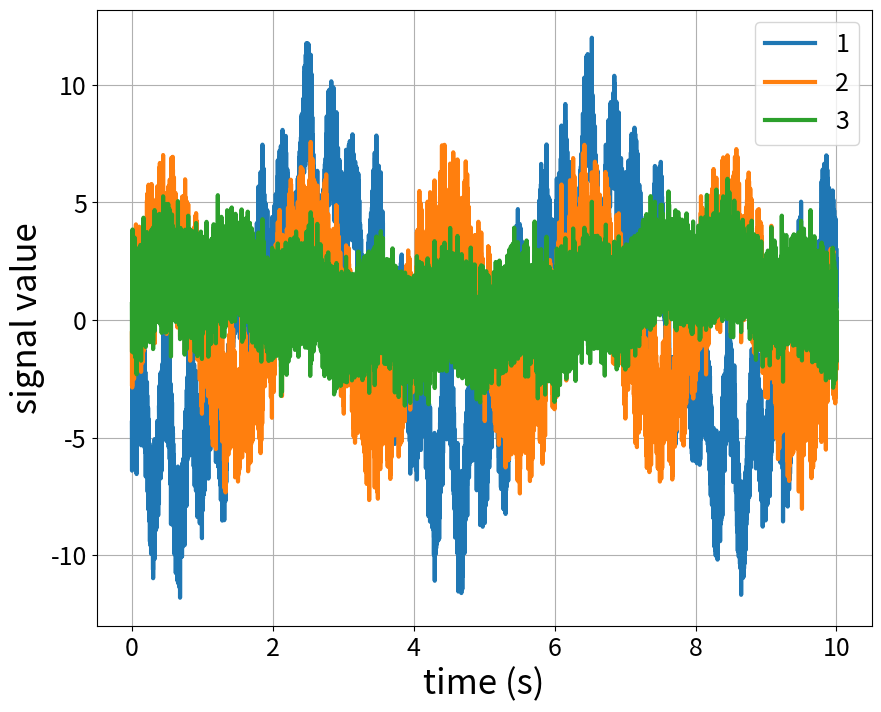
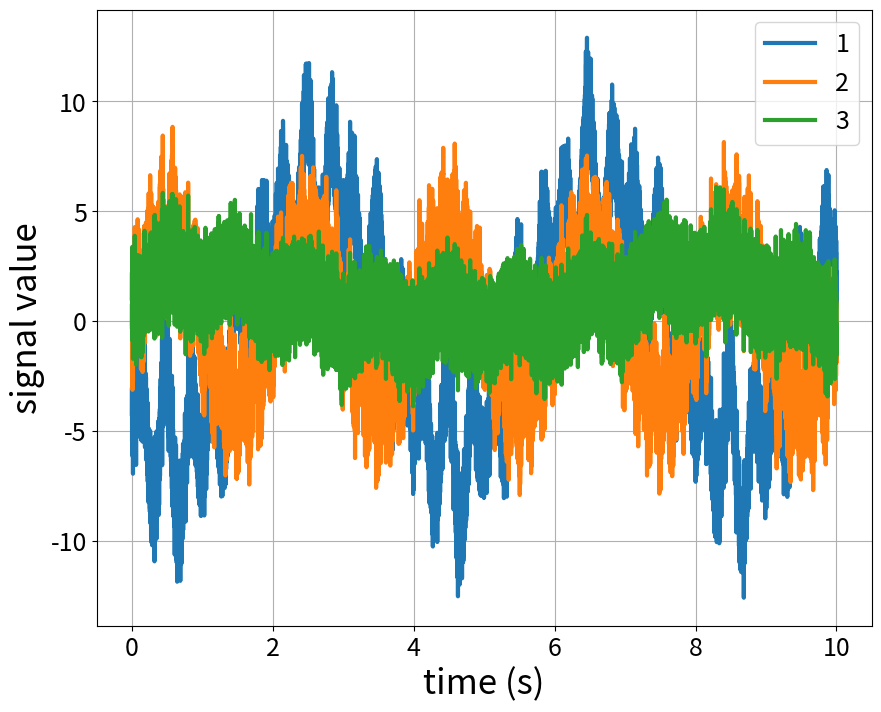

Generate these figures, in order, with matplotlib:
import math
import numpy as np
from matplotlib import pyplot as plt
from scipy import signal
from matplotlib import cm
from mpl_toolkits.axes_grid1 import make_axes_locatable
from scipy import signal as scisig
import scipy.stats as stats
from scipy.ndimage import gaussian_filter
from scipy import interpolate
import statistics

def sinMaker(A, W, THETA):
    # A: amplitude; W: Hz; THETA: phase angle
    return A * np.sin((W * 2*np.pi) * t + THETA)

def expMaker(A, G, Tau, isGaussian=True):
    # A: amplitude of exp()
    # G: growing value
    # Tau: time shift (>0: lag, <0: ahead)
    newTimeVector = G * (t - Tau)
    if isGaussian:
        newTimeVector = newTimeVector - 0.5 * (t + -1 * Tau) ** 2
    return A * np.exp(newTimeVector)

def draw_signals(signal_lst, time_lst, legend_lst, color_lst=None):
    plt.figure(figsize=(10, 8))
    for idx, wave in enumerate(signal_lst):
        if color_lst != None:
            plt.plot(time_lst[idx], wave, lw=3, color=color_lst[idx])
        else:
            plt.plot(time_lst[idx], wave, lw=3)
    plt.legend(legend_lst, fontsize=18, loc='upper right')
    plt.xlabel('time (s)', fontsize=25)
    plt.ylabel('signal value', fontsize=25)
    plt.xticks(fontsize=18)
    plt.yticks(fontsize=18)
    plt.grid()
    plt.show()

def draw_signal(signal, time, title, color):
    plt.figure(figsize=(10, 8))
    plt.plot(time, signal, lw=3, color=color)
    plt.xlabel('time (s)', fontsize=25)
    plt.ylabel('signal value', fontsize=25)
    plt.xticks(fontsize=18)
    plt.yticks(fontsize=18)
    plt.ylim(-10, 10)
    plt.grid()
    mean = np.mean(signal)
    vari = statistics.variance(signal)
    kurt = stats.kurtosis(signal)
    skew = stats.skew(signal)
    plt.axhline(y=mean, color='red')
    plt.axhline(y=vari, color='green')

    plt.title(f'{title}\nmean: {mean:.2f} | variance: {vari:.2f} | kurtosis: {kurt:.2f} | skewness: {skew:.2f}', fontsize=26)

def interpolation(target_sig, target_time, result_time):
    cs = interpolate.CubicSpline(target_time, target_sig)
    interpolated_sig = cs(result_time)
    return interpolated_sig

def drawAllSin():
    plt.figure(figsize=(10, 8))
    legend = []

    count = 0
    for wave in sin:
        if sum(wave - sin[-1]) != 0:
            plt.plot(t, wave, lw=3, linestyle=(0, (5, 1)))
            legend.append(f'sin{count+1}')
        else:
            plt.plot(t, wave, lw=2)
            legend.append('sum')
        count += 1


    plt.legend(legend, fontsize=14, loc='upper right')
    plt.xlabel('time (s)', fontsize=20)
    plt.ylabel('amplitude (mm)', fontsize=20)
    plt.xticks(fontsize=18)
    plt.yticks(fontsize=18)
    plt.grid()
    plt.savefig("sin_waves.png", dpi=300)

def drawScoreTrend2D(t_, score):
    fig, ax1 = plt.subplots()
    fig.set_size_inches(10, 8)
    ax2 = ax1.twinx()
    ax1.plot(t_, score, lw=3, color='r')
    ax2.plot(t_, sin[-1], lw=2, linestyle=(0, (5, 1)), color='b')
    # fig.title("Score", fontsize=20)
    ax1.set_xlabel('time (s)', fontsize=16)
    ax1.set_ylabel('dot score', fontsize=16)
    ax2.set_ylabel('amplitude (mm)', fontsize=16)
    plt.grid()
    
def drawFTfig3D(t_, f_, score):
    fig = plt.figure(figsize=(8, 8))
    ax = fig.add_subplot(111, projection='3d')
    x, y = np.meshgrid(t_, f_)
    surf = ax.plot_surface(x, y, score, cmap=cm.coolwarm, linewidth=0, antialiased=False)
    ax.set_title('Trending of Score', fontsize=20)
    ax.set_xlabel('time (s)', fontsize=16)
    ax.set_ylabel('frequency (rad/s)', fontsize=16)
    ax.set_zlabel('dot score', fontsize=16)
    fig.colorbar(surf, shrink=0.5, aspect=10, location='left')
    plt.show()

def drawFTfig2D(t_, f_, score):
    fig, ax = plt.subplots()
    fig.set_size_inches(10, 8)
    
    x, y = np.meshgrid(t_, f_)
    img = ax.pcolor(x, y, score, shading='auto')
    fig.colorbar(img)
    ax.set_title('Trending of Score', fontsize=20)
    ax.set_xlabel('time (s)', fontsize=16)
    ax.set_ylabel('frequency (rad/s)', fontsize=16)
    ax.set_xticks(np.arange(0, t_[-1] + 1, 1))
    ax.set_yticks(np.arange(0, f_[-1] + 1, 2))
    ax.grid()
    plt.show()
    fig.savefig("score_trending.png", dpi=300)

def gaussian_diff_filter(mu, sigma, filter_size):
    t = np.linspace(0, 2, 1000) # time (sec.)
    gaussian = stats.norm.pdf(np.linspace(mu - 3*sigma, mu + 3*sigma, filter_size), mu, sigma)
    gaussian_1st = np.diff(gaussian, 1)
    gaussian_2nd = np.diff(gaussian, 2)

    test_signal = sinMaker(A=1, W=20, THETA=0) + sinMaker(A=0.5, W=30, THETA=0) + sinMaker(A=0.25, W=60, THETA=0)
    test_signal += scisig.square(2*np.pi * t, duty=0.5) * 10

    test_filtered = gaussian_filter(test_signal, sigma=10)
    test_filtered2 = scisig.fftconvolve(test_signal, gaussian_1st, 'same')
    
    plt.figure(figsize=(8, 8))
    plt.plot(t, test_signal, lw=2)
    plt.plot(t, test_filtered, lw=4)
    plt.plot(t, test_filtered2, lw=4)
    plt.legend(['OG', 'smoothed', 'smoothed_1st diff'], fontsize=20)
    plt.xticks(fontsize=18)
    plt.yticks(fontsize=18)
    plt.grid()

def draw_histo(signal, kind, color_, range_std):
    np.set_printoptions()
    low_boundary = min(signal) * 0.8 if min(signal) >= 0 else min(signal) * 1.2
    up_boundary = max(signal) * 1.2 if max(signal) >= 0 else max(signal) * 0.8
    range_ = abs(up_boundary - low_boundary)
    x_tick = np.linspace(low_boundary, up_boundary, 10)
    # x_tick = np.linspace(low_boundary, up_boundary, 10).astype(int)
    x_tick = np.array(['%.1f'%tick for tick in x_tick]).astype(float)
    plt.figure(figsize=(16, 4))    
    counts, bins = np.histogram(signal, bins=100)
    plt.hist(bins[:-1], bins, weights=counts, color=color_)
    
    plt.xlabel('Value', fontsize=24)
    plt.ylabel('Amount', fontsize=24)
    # plt.xticks(x_tick, fontsize=20)
    # plt.xlim(round(low_boundary, 1), round(up_boundary, 1))
    plt.xlim(-10, 10)
    # plt.ylim(0, 9)
    # plt.ylim(0, 200)
    plt.xticks(fontsize=20)
    plt.yticks(fontsize=24)
    plt.grid()
    """
    draw average, std
    """
    mean = np.mean(signal)
    vari = statistics.variance(signal)
    kurt = stats.kurtosis(signal)
    skew = stats.skew(signal)
    plt.title(f'{kind}\nmean: {mean:.2f} | variance: {vari:.2f} | kurtosis: {kurt:.2f} | skewness: {skew:.2f}', fontsize=26)

color = ['steelblue', 'peru', 'green']
color2 = ['steelblue', 'red', 'purple']
color3 = ['steelblue', 'purple', 'blue']

sr = int(20000/10)
time_total = 10
dataset_sig = []
dataset_y = []
num_run = 2
for run_idx in range(num_run):
    random_seed = np.random.uniform(0.1, 0.3)
    t = np.linspace(0, time_total, int(sr*time_total * (1 + np.random.uniform(0, 0.1))))
    noise = np.random.normal(0,1,t.shape[0])
    amplitude_1 = np.array([5, 2, 1]) * (1 + random_seed)
    amplitude_2 = np.array([3, 1, 0.5]) * (1 + random_seed)
    amplitude_3 = np.array([0.5, 1, 0.25]) * (1 + random_seed)
    sig1 = sinMaker(A = amplitude_1[0], W = 0.25, THETA = 10) + sinMaker(A = amplitude_1[1], W = 3, THETA = 5) + sinMaker(A = amplitude_1[2], W = 2, THETA = 90) + noise
    sig2 = sinMaker(A = amplitude_2[0], W = 0.5, THETA = 0) + sinMaker(A = amplitude_2[1], W = 6, THETA = 30) + sinMaker(A = amplitude_2[2], W = 50, THETA = 90) + noise
    sig3 = sinMaker(A = amplitude_3[0], W = 1, THETA = 30) + expMaker(amplitude_3[1], 1, 0) + expMaker(amplitude_3[2], 2, 6) + noise
    draw_signals([sig1, sig2, sig3], [t, t, t], ['1', '2', '3'])
    run_content = np.concatenate((sig1.reshape(-1, 1), sig2.reshape(-1, 1), sig3.reshape(-1, 1)), axis=1)
    dataset_sig.append(run_content)
    
    y1 = (amplitude_1[0] + amplitude_2[1]) * (1+amplitude_3[2])
    y2 = (amplitude_1[0] * amplitude_3[1] + amplitude_1[2]) - amplitude_2[0] * amplitude_2[2]
    y3 = amplitude_1[0] * (1+amplitude_3[0]) * (1+amplitude_3[2]) * amplitude_3[1]
    dataset_y.append(np.array([y1, y2, y3]))